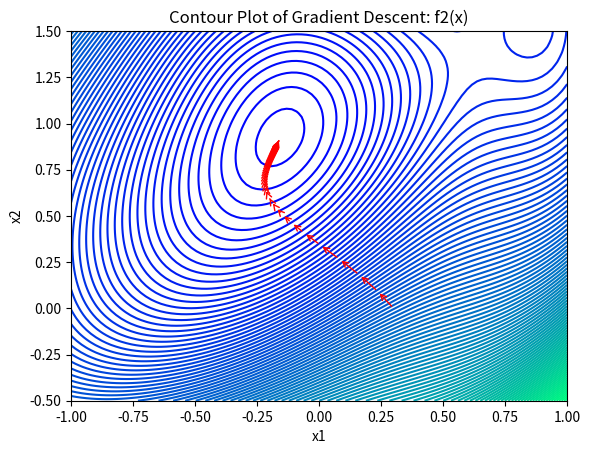

Generate this figure with matplotlib:
from mpl_toolkits import mplot3d
import matplotlib.pyplot as plt
import numpy as np



def f1(x):
    B = np.array([[4,-2],[-2,4]])
    a = np.array([0, 1])
    b = np.array([-2, 1])
    f = x.T @ B @ x - x.T @ x + a.T @ x - b.T @ x
    return f


def f2(x):
    B = np.array([[4,-2],[-2,4]])
    a = np.array([0,1])
    b = np.array([-2,1])
    xa = x-a
    xb = x-b

    f = np.cos(xb.T @ xb) + xa.T @ B @ xa
    return f

def f3(x):
    B = np.array([[4,-2],[-2,4]])
    a = np.array([0, 1])
    b = np.array([-2, 1])
    xa = x - a
    xb = x - b
    f = 1 - (np.exp(-1*(xa.T @ xa)) + np.exp(-1*(xb.T @ B @ xb)) - 0.1*np.log(np.linalg.det(0.01*np.identity(2)+np.outer(x,x.T))))
    return f


def grad_f1(x):
    B = np.array([[4,-2],[-2,4]])
    a = np.array([0, 1])
    b = np.array([-2, 1])
    f = 2*(x.T @ B) - 2*x.T + (a-b)
    return f


def grad_f2(x):
    B = np.array([[4,-2],[-2,4]])
    a = np.array([0, 1])
    b = np.array([-2, 1])
    xa = x - a
    xb = x - b
    f = -2 * xb.T * np.sin(xb.T @ xb) + 2 * xa.T @ B
    return f

def grad_f3(x):
    B = np.array([[4,-2],[-2,4]])
    a = np.array([0, 1])
    b = np.array([-2, 1])
    xa = x - a
    xb = x - b
    ddx_xxT = np.array([
            [[2*x[0] , x[1]],[x[1],0]] ,
            [[ 0 , x[0] ],[ x[0] , 2*x[1]]]
            ])

    # keep getting weird singular matrix error when the inverse function is multiplied by 1 or when gamma is > 0.1.
    # so i had to isolate the third part (p3) of the gradient equation
    try:
        p3 = (np.matrix.trace(np.linalg.inv(0.01 * np.identity(2) + np.outer(x, x.T)) @ ddx_xxT))
    except np.linalg.LinAlgError:
        p3 = 0
        print(f'x = {x[0],x[1]}')


    f = +2 * xa.T * np.exp(-1 * xa.T @ xa) \
        +2 * xb.T @ B * np.exp(-1 * xb.T @ B @ xb) \
        +0.1*p3

    return f

def plot3D(function):
    import matplotlib.pyplot as plt
    x1 = np.linspace(-10,10,100)
    x2 = np.linspace(-10,10,100)
    Z = np.zeros((100,100))
    for index1,val1 in enumerate(x1):
        for index2,val2 in enumerate(x2):
            Z[index2,index1] = function(np.array([val1,val2]))

    X,Y = np.meshgrid(x1,x2)
    #
    fig = plt.figure()
    ax = plt.axes(projection="3d")
    #ax.plot_wireframe(X, Y, Z, color='green')
    #ax.set_xlabel('x')
    #ax.set_ylabel('y')
    #ax.set_zlabel('z')

    #plt.contour(X, Y, Z, 10, cmap='winter');
    ax = plt.axes(projection='3d')
    ax.plot_surface(X, Y, Z, rstride=1, cstride=1,
                     cmap='cool', edgecolor='none')
    ax.set_title('surface');
    #
    plt.show()

def plot3Dgrad(function,index):
    x1 = np.linspace(-10,10,100)
    x2 = np.linspace(-10,10,100)
    Z = np.zeros((100,100))
    for index1,val1 in enumerate(x1):
        for index2,val2 in enumerate(x2):
            Z[index2,index1] = function(np.array([val1,val2]))[index]

    X,Y = np.meshgrid(x1,x2)
    #
    fig = plt.figure()
    ax = plt.axes(projection="3d")
    #ax.plot_wireframe(X, Y, Z, color='green')
    #ax.set_xlabel('x')
    #ax.set_ylabel('y')
    #ax.set_zlabel('z')

    #plt.contour(X, Y, Z, 10, cmap='winter');
    ax = plt.axes(projection='3d')
    ax.plot_surface(X, Y, Z, rstride=1, cstride=1,
                     cmap='cool', edgecolor='none')
    ax.set_title('surface');
    #
    plt.show()




def gradient_descent(function,gradient):
    #sets labels for plotting and printing purposes
    if function == f1:
        label = "f1(x)"
    elif function == f2:
        label = "f2(x)"
    elif function == f3:
        label = "f3(x)"

    # gradient descent parameter intialization
    x1_init = 0.3
    x2_init = 0
    x1_new = x1_init
    x2_new = x2_init
    x1_old = x1_new
    x2_old = x2_new
    gamma = 0.01
    error_tolerance = 10e-4
    count = 0
    #gradient descent parameter intialization

    # plotting
    plotrange = 1
    x1 = np.linspace(-plotrange, plotrange, 100)
    x2 = np.linspace(-plotrange+0.5, plotrange+0.5, 100)
    Z = np.zeros((100, 100))
    for index1, val1 in enumerate(x1):
        for index2, val2 in enumerate(x2):
            Z[index2, index1] = function(np.array([val1, val2]))
    X, Y = np.meshgrid(x1, x2)
    ax = plt.subplot()
    ax.contour(X, Y, Z, 100, cmap='winter');
    plt.title(f"Contour Plot of Gradient Descent: {label}")
    plt.xlabel("x1")
    plt.ylabel("x2")
    #plotting

    #gradient descent loop
    while (count < 50) and ((abs(function(np.array([x1_new,x2_new])-function(np.array([x1_old,x2_old])))) > error_tolerance) \
            or (abs(x1_new-x1_old)+abs(x2_new-x2_old) > 2*error_tolerance)): # and abs(x2_new-x2_old) > error_tolerance)):
        x1_old = x1_new
        x2_old = x2_new
        x1_new = x1_old - gamma * gradient(np.array([x1_old, x2_old]))[0]
        x2_new = x2_old - gamma * gradient(np.array([x1_old, x2_old]))[1]
        print(x1_new)
        print(x2_new)
        count+=1
        ax.annotate('', xy=(x1_new,x2_new), xytext=(x1_old,x2_old),
                     arrowprops={'arrowstyle': '->', 'color': 'r', 'lw': 1},
                     va='center', ha='center')
    #gradient descent loop

    #final outputs
    print(f'{label} minimum after {count} iterations at : {[x1_new, x2_new]}. At minimum, {label} = {function(np.array([x1_new,x2_new]))}')
    plt.savefig(f'{label}_GD.pdf')
    plt.show()




def main():
    # plot3D(f1)
    # plot3D(f2)
    #plot3D(f3)

    #plot3Dgrad(grad_f1,0)
    #plot3Dgrad(grad_f1, 1)
    #plot3Dgrad(grad_f2,0)
    # plot3Dgrad(grad_f2,1)
    #plot3Dgrad(grad_f3,0)
    #plot3Dgrad(grad_f3, 1)

    #gradient_descent(f1,grad_f1)
    gradient_descent(f2,grad_f2)
    #gradient_descent(f3,grad_f3)

    #print(grad_f3(np.array([3,2])))



if __name__ == '__main__':

    main()